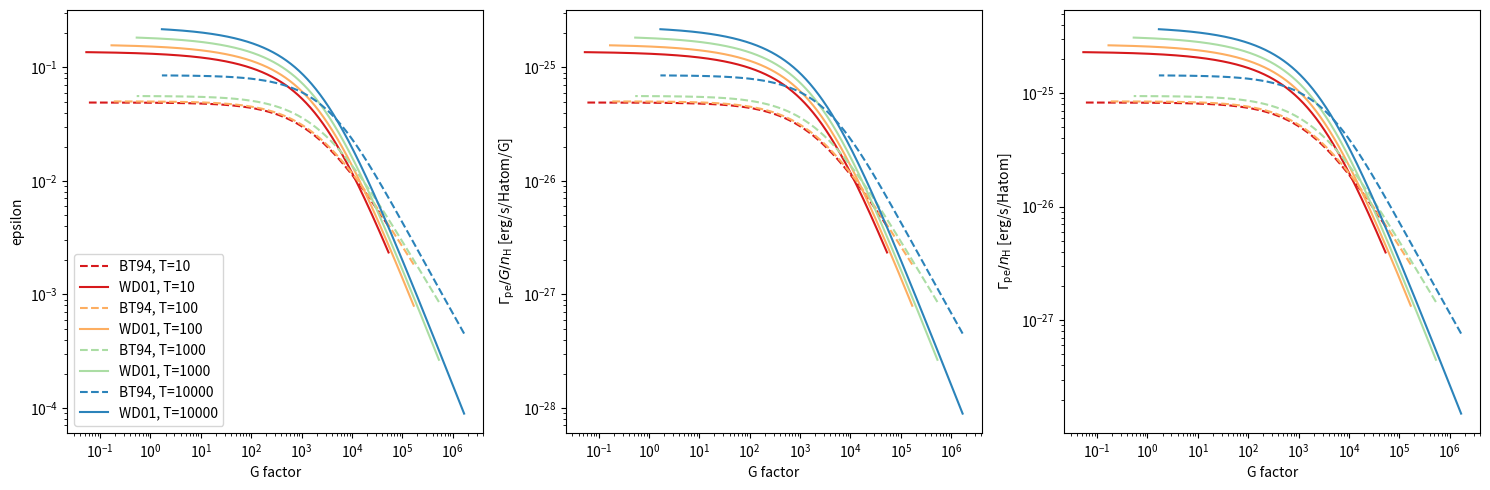

Recreate this plot in Python. (Note: this script raises an exception after producing the figure.)
#!/usr/bin/env python
"""
Decipher why Josh uses 1.0 - eff in equation for PE heating of dust
Spring 2019
Modified June 2019
"""
from __future__ import division, print_function
import matplotlib as mpl
mpl.use('Agg')
import numpy as np
import matplotlib.pyplot as plt


def epsilon_wd01(Gfactor, T):
    """
    Weingartner Draine 2001 equation (44) and Table 2, R_V=3.1 b_c=6e-5
    Rescaled by factor 100x.
    They state that this provides the highest heating; the dust has the most
    small grains.
    """
    c0 = 7.64 / 100  # rescaling to match Bakes and Tielens (1994)
    c1 = 4.52 / 100
    c2 = 0.04371
    c3 = 0.00557
    c4 = 0.132
    c5 = 0.452
    c6 = 0.675
    return (c0 + c1*T**c4) /(1.0 + (c2*Gfactor**c5)*(1.0 + c3*Gfactor**c6))

def epsilon_bt94(Gfactor, T):
    """
    Bakes/Tielens 1994, equation (43)
    """
    eps0 = 4.87e-2 / (1 + 4e-3 * Gfactor**0.73)
    eps1 = 3.65e-2 * (T/1e4)**0.7 / (1 + 2e-4 * Gfactor)
    return eps0 + eps1

# ----------------------------------------------------------------------
# Check Gfactor expressions for varying T
# Then also plot heating rate...
# ... per H atom per G
# ... per H atom
#
# To compare with Fig 12 of Bakes/Tielens 1994, Fig 16 of Weingartner/Draine
# 2001.

G = 1.69
ne = np.logspace(-4,2,1000)
# http://colorbrewer2.org/#type=diverging&scheme=Spectral&n=4
T_range = [10, 100, 1000, 10000]
color_range = ['#d7191c', '#fdae61', '#abdda4', '#2b83ba']
assert len(T_range) == len(color_range)

fig, axes = plt.subplots(1, 3, figsize=(15,5), sharex=True)

for T, color in zip(T_range, color_range):
    Gfactor = G * np.sqrt(T) / ne

    plt.sca(axes[0])
    plt.plot(Gfactor, epsilon_bt94(Gfactor, T), '--', color=color,
             label='BT94, T={}'.format(T))
    plt.plot(Gfactor, epsilon_wd01(Gfactor, T), '-', color=color,
             label='WD01, T={}'.format(T))
    plt.xscale('log')
    plt.xlabel('G factor')
    plt.yscale('log')
    plt.ylabel('epsilon')
    plt.legend()

    plt.sca(axes[1])
    plt.plot(Gfactor, 1e-24 * epsilon_bt94(Gfactor, T), '--', color=color,
             label='BT94, T={}'.format(T))
    plt.plot(Gfactor, 1e-24 * epsilon_wd01(Gfactor, T), '-', color=color,
             label='WD01, T={}'.format(T))
    plt.xscale('log')
    plt.xlabel('G factor')
    plt.yscale('log')
    plt.ylabel(r'$\Gamma_\mathrm{pe} / G / n_\mathrm{H}$ [erg/s/Hatom/G]')

    plt.sca(axes[2])
    plt.plot(Gfactor, 1e-24 * G * epsilon_bt94(Gfactor, T), '--', color=color,
             label='BT94, T={}'.format(T))
    plt.plot(Gfactor, 1e-24 * G * epsilon_wd01(Gfactor, T), '-', color=color,
             label='WD01, T={}'.format(T))
    plt.xscale('log')
    plt.xlabel('G factor')
    plt.yscale('log')
    plt.ylabel(r'$\Gamma_\mathrm{pe} / n_\mathrm{H}$ [erg/s/Hatom]')

plt.tight_layout()
#plt.show()
plt.savefig("fig/pe_heating_expressions.pdf", bbox_inches='tight')
plt.clf()
plt.close()

# ----------------------------------------------------------------------
# Try to plot behavior in (T, ne) space

#G = 1.69 #1.7 * 1.6e-3  # woops . . .
#T = np.logspace(0,8,1000)
#
#ne_range = np.array([1e-4, 1e-3, 1e-2, 1e-1, 1e0, 1e1, 1e2])
#for ne in ne_range:
#    Gfactor = G * np.sqrt(T) / ne
#    #plt.plot(T, eff(T, ne), '-', label='ne={:g}'.format(ne))
#    plt.plot(T, epsilon_wd01(Gfactor, T), '-', label='ne={:g}'.format(ne))
#
#plt.axhline(1)
#
## annotate where weingartner/draine indicate that the equation is valid
#plt.axvspan(10, 10**4, color='g', alpha=0.25, zorder=-99)  # T range
#T_Gfactmin = (1e2 * ne_range / G)**2
#T_Gfactmax = (1e6 * ne_range / G)**2
#plt.plot(T_Gfactmin, epsilon_wd01(1e2, T_Gfactmin), 'o')
#plt.plot(T_Gfactmax, epsilon_wd01(1e6, T_Gfactmax), 's')
##plt.axvspan(10, 10**4)
#
## annotate line of expected ISM pressure, for pure hydrogen plasma
## problem: what is the equilibrium ionization fraction?
## basically you need n_H -- T curve, then x=n_e/n_H, only then can you compute
## dust charge state, which controls photoelectric heating.
#
## vaguely suspect that if you do the numbers,
## you should get something around unity.
#
#plt.xscale('log')
#plt.xlabel(r'T (K)')
#plt.yscale('log')
#plt.ylabel(r'eff factor, $\Gamma/(G n_\mathrm{H})$')
#plt.legend()
#plt.title('eff factor')
#plt.show()
#
